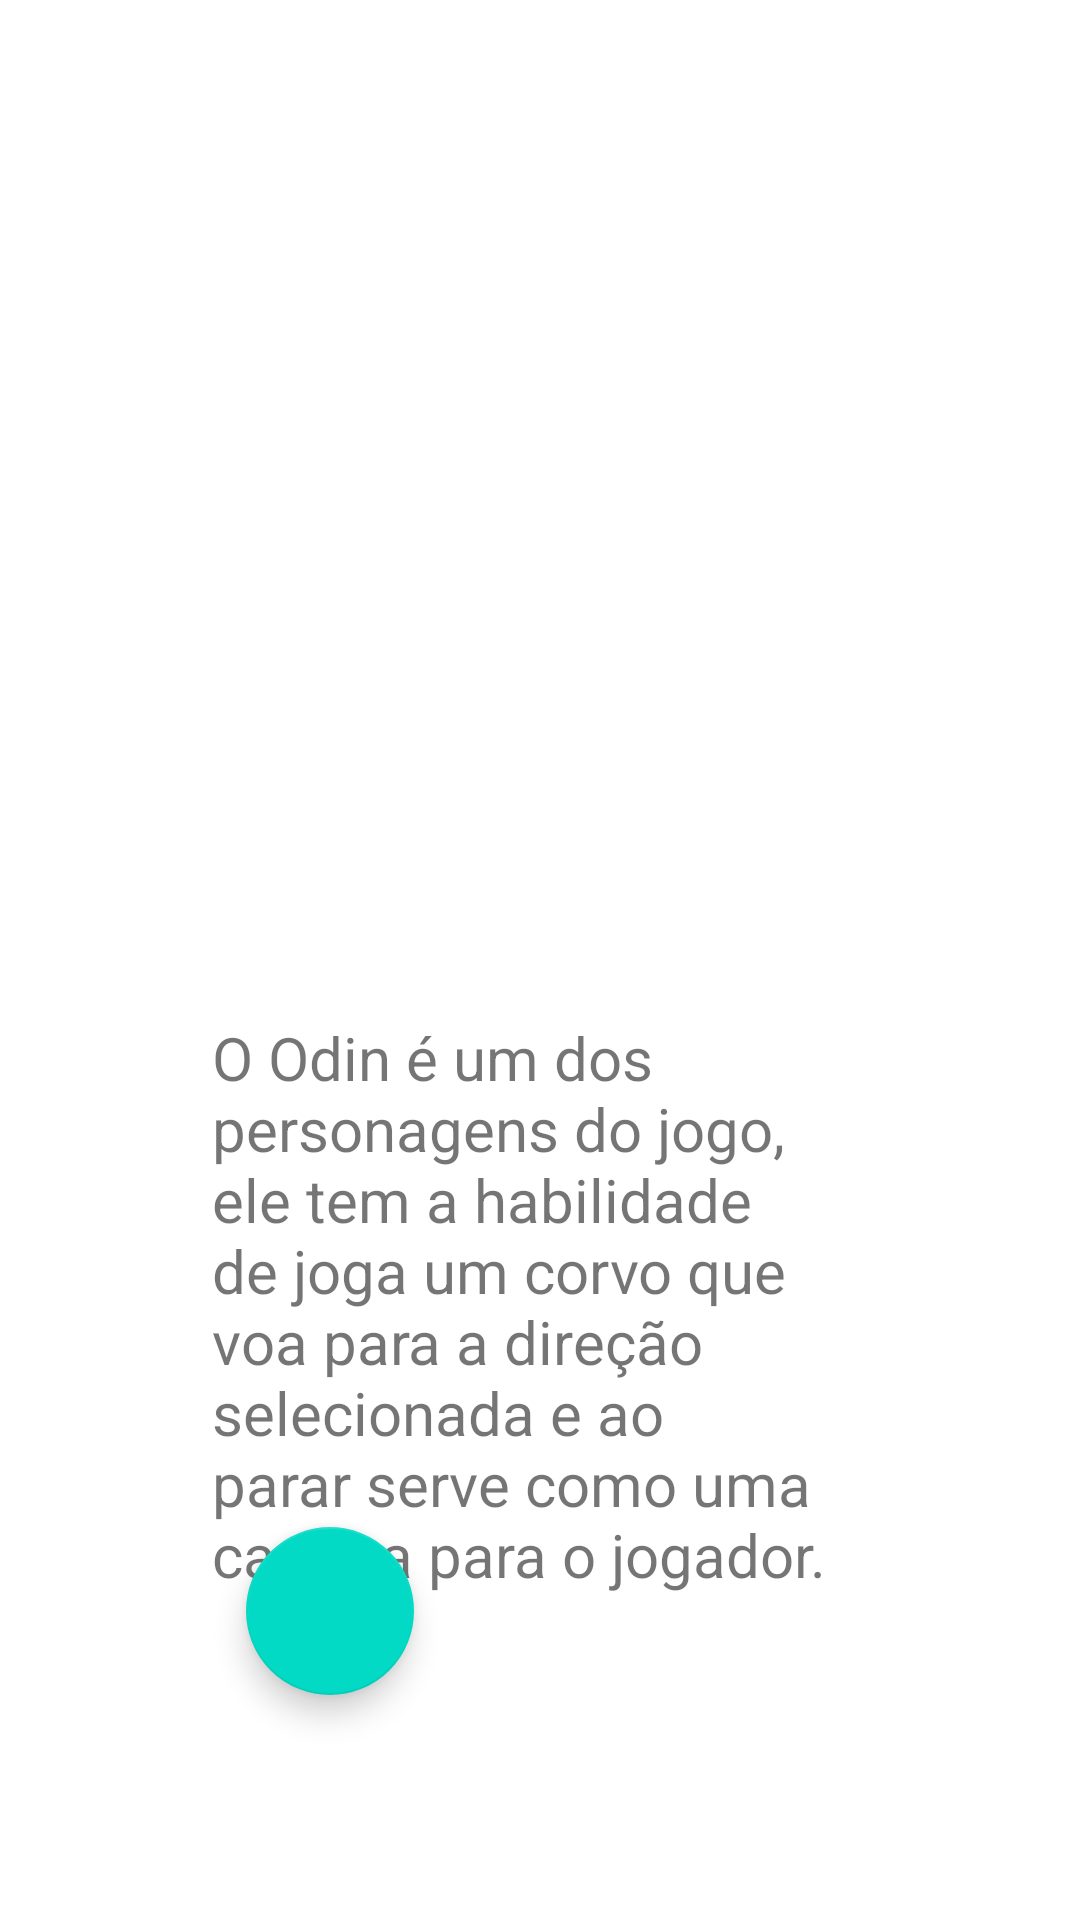

This screen was rendered from an Android layout file. Write that file and the resources it references.
<!-- AndroidManifest.xml: application theme Theme.MildheinApp -->
<!-- res/layout/fragment_odin.xml -->
<?xml version="1.0" encoding="utf-8"?>
<androidx.constraintlayout.widget.ConstraintLayout xmlns:android="http://schemas.android.com/apk/res/android"
    xmlns:app="http://schemas.android.com/apk/res-auto"
    xmlns:tools="http://schemas.android.com/tools"
    android:id="@+id/frameLayout3"
    android:layout_width="match_parent"
    android:layout_height="match_parent"
    tools:context=".OdinFragment">

    <ImageView
        android:id="@+id/imageView2"
        android:layout_width="197dp"
        android:layout_height="207dp"
        android:layout_marginStart="95dp"
        android:layout_marginTop="24dp"
        android:layout_marginEnd="96dp"
        android:src="@drawable/ravens"
        app:layout_constraintEnd_toEndOf="parent"
        app:layout_constraintHorizontal_bias="0.521"
        app:layout_constraintStart_toStartOf="parent"
        app:layout_constraintTop_toBottomOf="@+id/textView5" />

    <TextView
        android:id="@+id/textView5"
        android:layout_width="wrap_content"
        android:layout_height="wrap_content"
        android:layout_marginStart="192dp"
        android:layout_marginTop="54dp"
        android:layout_marginEnd="191dp"
        android:text="@string/OdinName"
        android:textStyle="bold"
        app:layout_constraintEnd_toEndOf="parent"
        app:layout_constraintHorizontal_bias="1.0"
        app:layout_constraintStart_toStartOf="parent"
        app:layout_constraintTop_toTopOf="parent" />

    <TextView
        android:id="@+id/textView7"
        android:layout_width="219dp"
        android:layout_height="271dp"
        android:layout_marginStart="109dp"
        android:layout_marginTop="35dp"
        android:layout_marginEnd="109dp"
        android:text="@string/Odin_description"
        android:textSize="20sp"
        app:layout_constraintEnd_toEndOf="parent"
        app:layout_constraintStart_toStartOf="parent"
        app:layout_constraintTop_toBottomOf="@+id/imageView2" />

    <com.google.android.material.floatingactionbutton.FloatingActionButton
        android:id="@+id/floatingActionButton"
        android:layout_width="wrap_content"
        android:layout_height="wrap_content"
        android:layout_marginBottom="75dp"
        android:clickable="true"
        android:contentDescription="@string/buttons"
        android:src="@drawable/left_arrow"
        app:layout_constraintBottom_toBottomOf="parent"
        app:layout_constraintEnd_toEndOf="parent"
        app:layout_constraintHorizontal_bias="0.27"
        app:layout_constraintStart_toStartOf="parent" />

</androidx.constraintlayout.widget.ConstraintLayout>
<!-- resources referenced by this layout -->
<resources>
  <string name="OdinName">Odin</string>
  <string name="Odin_description">O Odin é um dos personagens do jogo, ele tem a habilidade de joga um corvo que voa para a direção selecionada e ao parar serve como uma camera para o jogador.</string>
  <string name="buttons">.</string>
  <style name="Theme.MildheinApp" parent="Theme.MaterialComponents.DayNight.DarkActionBar">
          
          <item name="colorPrimary">@color/purple_500</item>
          <item name="colorPrimaryVariant">@color/purple_700</item>
          <item name="colorOnPrimary">@color/white</item>
          
          <item name="colorSecondary">@color/teal_200</item>
          <item name="colorSecondaryVariant">@color/teal_700</item>
          <item name="colorOnSecondary">@color/black</item>
          
          <item name="android:statusBarColor" tools:targetApi="l">?attr/colorPrimaryVariant</item>
          
      </style>
  <!-- not gathered from this repository: default colours our renderer supplied (Android Studio template values) -->
  <color name="purple_500">#FF6200EE</color>
  <color name="purple_700">#FF3700B3</color>
  <color name="teal_200">#FF03DAC5</color>
  <color name="teal_700">#FF018786</color>
  <color name="black">#FF000000</color>
  <color name="white">#FFFFFFFF</color>
</resources>
